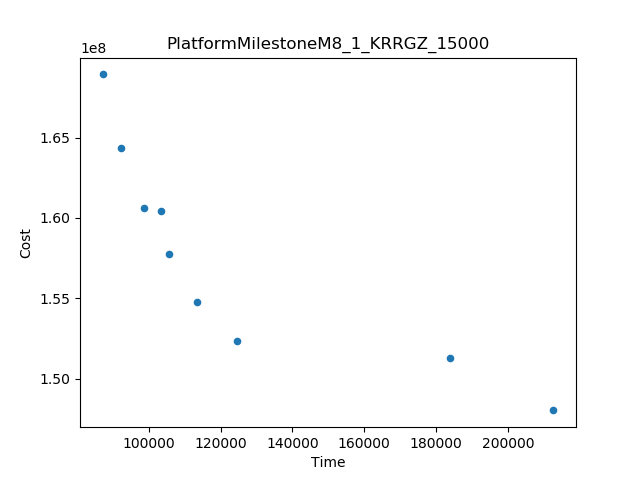

Values plotted in this chart, from the file beside it:
Time, Cost
87167, 1.6893056998918203E8
212647, 1.4802337787374282E8
183866, 1.5127933530527768E8
124516, 1.5236887860603118E8
92422, 1.6436845361169067E8
113586, 1.547973576118308E8
105700, 1.577722255865783E8
98671, 1.6062064362380913E8
103447, 1.6040991239731827E8
